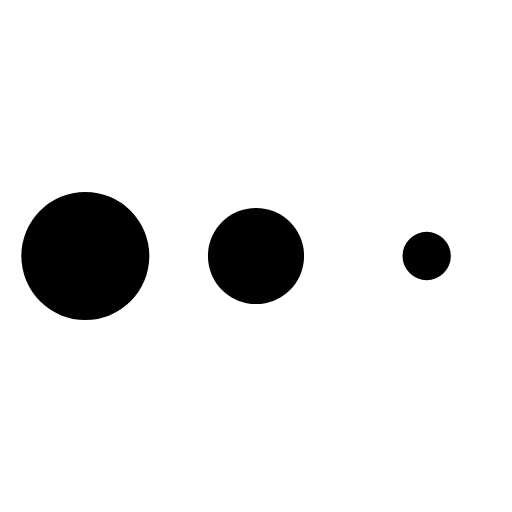
t = 0.00 s
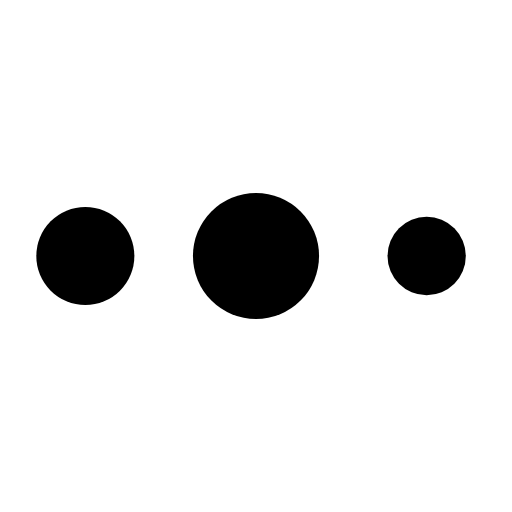
t = 0.09 s
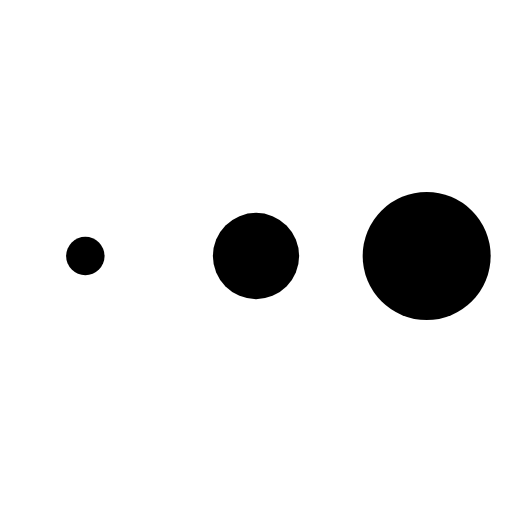
t = 0.28 s
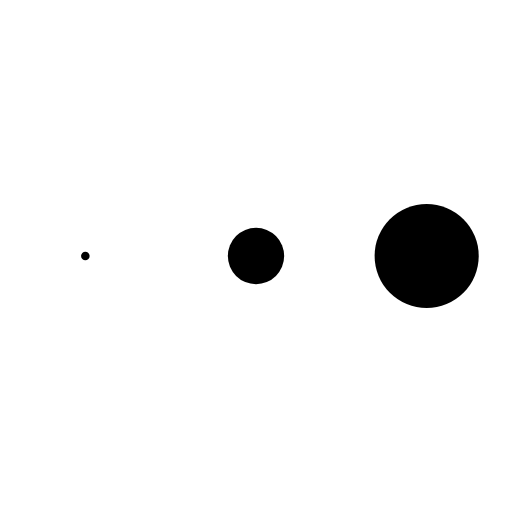
t = 0.38 s
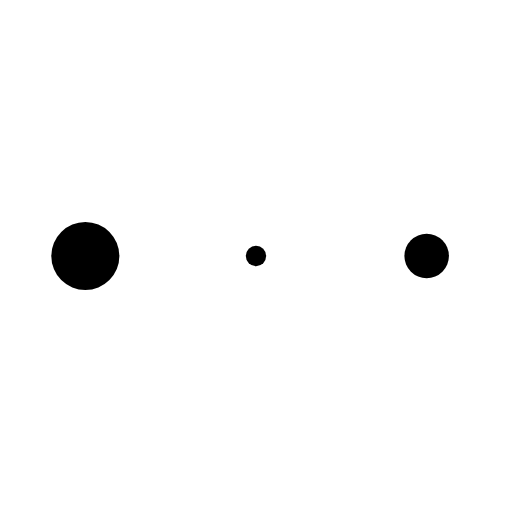
t = 0.56 s
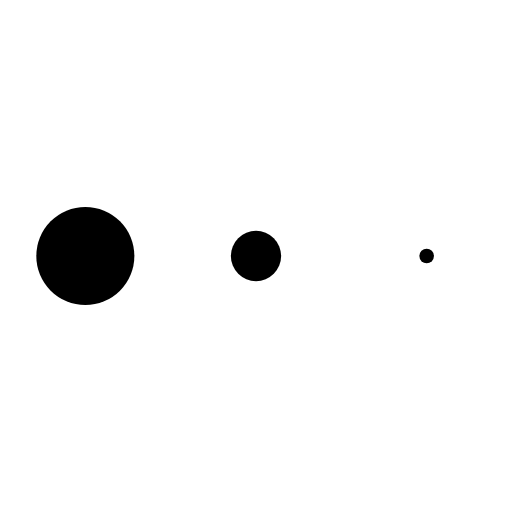
t = 0.66 s

The animated SVG that drew these frames (rendered in a browser with its animation timeline set to each time). Animation: 3 SMIL elements (animate=3); one cycle of 0.80 s, repeats indefinitely.

<svg viewBox="0 0 24 24" xmlns="http://www.w3.org/2000/svg"><circle cx="4" cy="12" r="3"><animate attributeName="r" values="3;.2;3;3" keyTimes="0;.46875;.9375;1" dur=".8s" repeatCount="indefinite"/></circle><circle cx="12" cy="12" r="3"><animate attributeName="r" values="3;.2;3;3" keyTimes="0;.46875;.9375;1" dur=".8s" repeatCount="indefinite" begin="-.65s"/></circle><circle cx="20" cy="12" r="3"><animate attributeName="r" values="3;.2;3;3" keyTimes="0;.46875;.9375;1" dur=".8s" repeatCount="indefinite" begin="-.5s"/></circle></svg>
